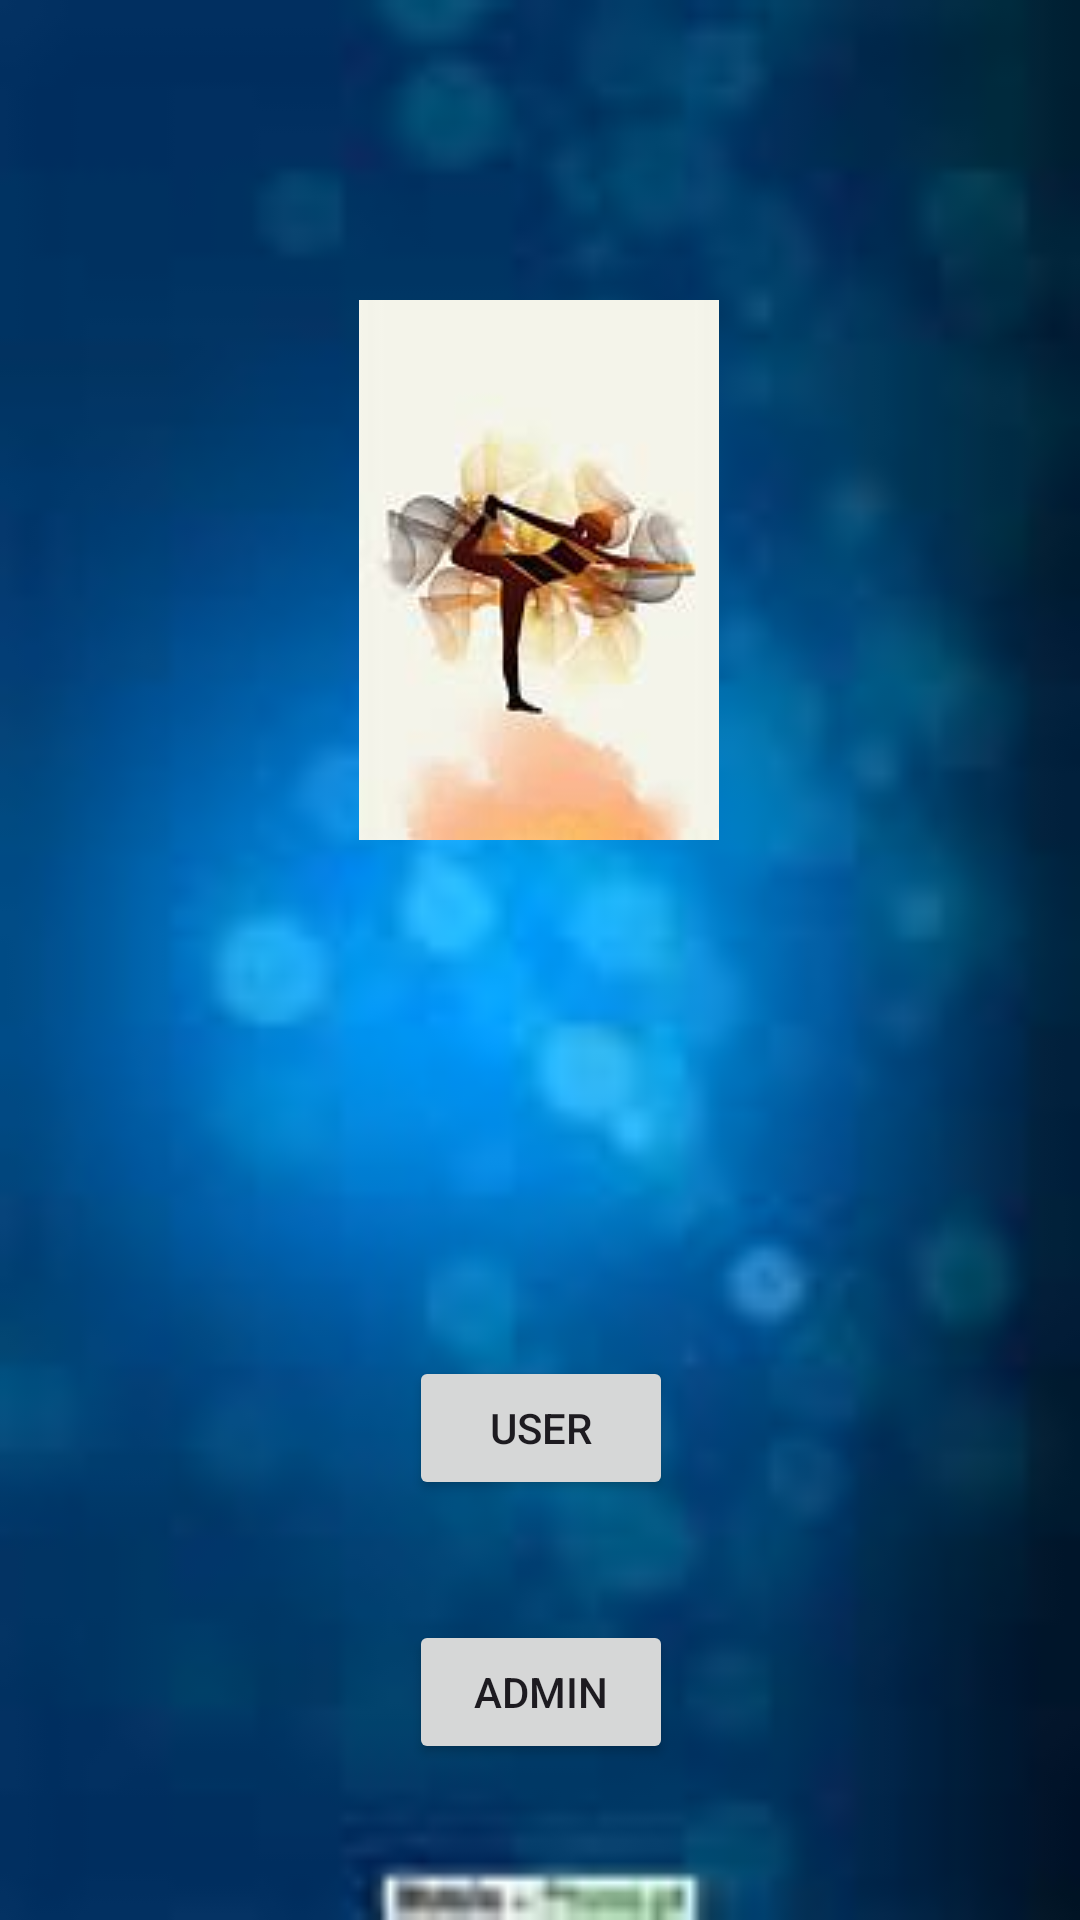

Produce the Android XML layout that renders to this screen, including the resource entries it uses.
<!-- AndroidManifest.xml: application theme Theme.CLUBRegister -->
<!-- res/layout/activity_frontpage.xml -->
<?xml version="1.0" encoding="utf-8"?>
<androidx.constraintlayout.widget.ConstraintLayout xmlns:android="http://schemas.android.com/apk/res/android"
    xmlns:app="http://schemas.android.com/apk/res-auto"
    xmlns:tools="http://schemas.android.com/tools"
    android:layout_width="match_parent"
    android:layout_height="match_parent"
    android:background="@drawable/bk"
    tools:context=".frontpage">

    <Button
        android:id="@+id/button"
        android:layout_width="wrap_content"
        android:layout_height="wrap_content"
        android:layout_marginTop="452dp"
        android:text="user"
        app:layout_constraintEnd_toEndOf="parent"
        app:layout_constraintHorizontal_bias="0.501"
        app:layout_constraintStart_toStartOf="parent"
        app:layout_constraintTop_toTopOf="parent" />

    <Button
        android:id="@+id/button2"
        android:layout_width="wrap_content"
        android:layout_height="wrap_content"
        android:layout_marginTop="40dp"
        android:text="admin"
        app:layout_constraintEnd_toEndOf="parent"
        app:layout_constraintHorizontal_bias="0.501"
        app:layout_constraintStart_toStartOf="parent"
        app:layout_constraintTop_toBottomOf="@+id/button" />
    <ImageView


        android:id="@+id/imageButton"
        android:layout_width="190dp"
        android:layout_height="180dp"
        android:layout_marginTop="100dp"
        app:layout_constraintEnd_toEndOf="parent"
        app:layout_constraintHorizontal_bias="0.498"
        app:layout_constraintStart_toStartOf="parent"
        app:layout_constraintTop_toTopOf="parent"
        app:srcCompat="@drawable/tttt"
        tools:ignore="SpeakableTextPresentCheck" />
</androidx.constraintlayout.widget.ConstraintLayout>
<!-- resources referenced by this layout -->
<resources>
  <!-- drawable bk: jpeg bitmap (drawable, 2303 bytes) -->
  <!-- drawable tttt: jpeg bitmap (drawable, 3217 bytes) -->
  <style name="Theme.CLUBRegister" parent="Base.Theme.CLUBRegister" />
  <style name="Base.Theme.CLUBRegister" parent="Theme.Material3.DayNight.NoActionBar">
          
          
      </style>
</resources>
